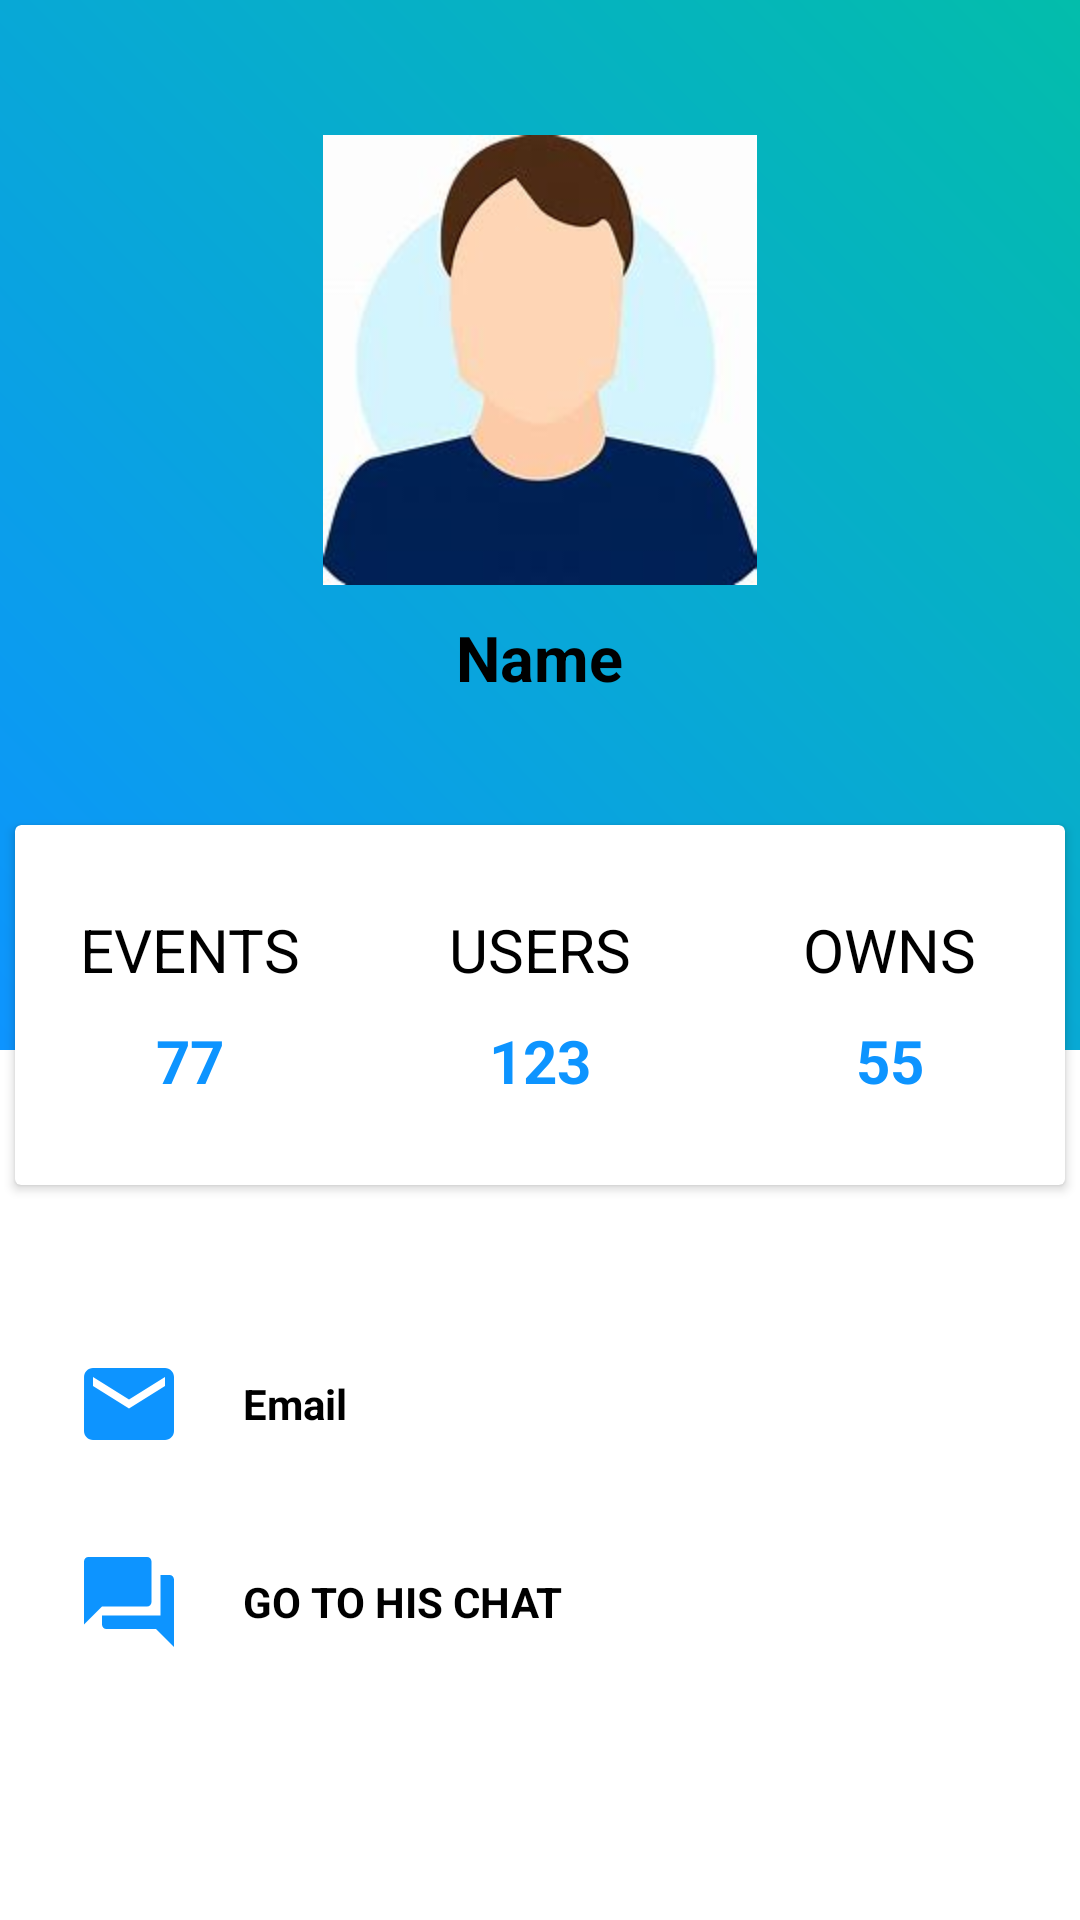

Produce the Android XML layout that renders to this screen, including the resource entries it uses.
<!-- AndroidManifest.xml: application theme Theme.FinalProjectEvents -->
<!-- res/layout/my_profile.xml -->
<?xml version="1.0" encoding="utf-8"?>
<LinearLayout
    xmlns:android="http://schemas.android.com/apk/res/android"
    xmlns:tools="http://schemas.android.com/tools"
    android:layout_width="match_parent"
    android:layout_height="match_parent"
    android:orientation="vertical">

    <RelativeLayout
        android:layout_width="match_parent"
        android:layout_height="405dp">

        <LinearLayout
            android:layout_width="match_parent"
            android:layout_height="350dp"
            android:background="@drawable/gradientbackground"
            android:orientation="vertical">

            <ImageView
                android:id="@+id/profileImageMyProfile"
                android:contentDescription="@string/firstName"
                android:layout_width="150dp"
                android:layout_height="150dp"
                android:layout_gravity="center_horizontal"
                android:layout_marginTop="45dp"
                android:src="@drawable/hola" />
            <TextView
                android:id="@+id/profileNameMyProfile"
                android:layout_marginTop="10dp"
                android:layout_gravity="center_horizontal"
                android:layout_width="wrap_content"
                android:layout_height="wrap_content"
                android:text="@string/firstName"
                android:textColor="@color/black"
                android:textStyle="bold"
                android:textSize="21sp"/>
        </LinearLayout>
        <androidx.cardview.widget.CardView
            android:layout_width="350dp"
            android:layout_height="120dp"
            android:layout_centerHorizontal="true"
            android:layout_marginTop="275dp">
            <LinearLayout
                android:baselineAligned="false"
                android:layout_width="match_parent"
                android:layout_height="match_parent"
                android:orientation="horizontal"
                android:weightSum="3">
                <LinearLayout
                    android:gravity="center"
                    android:outlineProvider="@color/black"
                    android:orientation="vertical"
                    android:layout_width="0dp"
                    android:layout_weight="1"
                    android:layout_height="match_parent">
                    <TextView
                        android:layout_width="wrap_content"
                        android:layout_height="wrap_content"
                        android:text="@string/Events"
                        android:textColor="@color/black"
                        android:textSize="20sp"/>

                    <TextView
                        android:id="@+id/eventsNumberMyProfile"
                        android:layout_width="wrap_content"
                        android:layout_height="wrap_content"
                        android:paddingTop="10dp"
                        android:text="@string/numEventsBeenTo"
                        android:textColor="@color/azul_claro"
                        android:textSize="20sp"
                        android:textStyle="bold" />
                </LinearLayout>
                <LinearLayout
                    android:gravity="center"
                    android:orientation="vertical"
                    android:layout_width="0dp"
                    android:layout_weight="1"
                    android:layout_height="match_parent">
                    <TextView
                        android:layout_width="wrap_content"
                        android:layout_height="wrap_content"
                        android:text="@string/Users"
                        android:textColor="@color/black"
                        android:textSize="20sp"/>
                    <TextView
                        android:id="@+id/usersNumberMyProfile"
                        android:layout_width="wrap_content"
                        android:layout_height="wrap_content"
                        android:text="@string/UserConnections"
                        android:textStyle="bold"
                        android:textSize="20sp"
                        android:paddingTop="10dp"
                        android:textColor="@color/azul_claro"/>
                </LinearLayout>
                <LinearLayout
                    android:gravity="center"
                    android:orientation="vertical"
                    android:layout_width="0dp"
                    android:layout_weight="1"
                    android:layout_height="match_parent">
                    <TextView
                        android:layout_width="wrap_content"
                        android:layout_height="wrap_content"
                        android:text="@string/Owns"
                        android:textColor="@color/black"
                        android:textSize="20sp"/>
                    <TextView
                        android:id="@+id/ownsNumberMyProfile"
                        android:layout_width="wrap_content"
                        android:layout_height="wrap_content"
                        android:text="@string/numEventsOwns"
                        android:textStyle="bold"
                        android:textSize="20sp"
                        android:paddingTop="10dp"
                        android:textColor="@color/azul_claro"/>
                </LinearLayout>
            </LinearLayout>
        </androidx.cardview.widget.CardView>
    </RelativeLayout>

    <LinearLayout
        android:layout_width="360dp"
        android:layout_height="wrap_content"
        android:orientation="vertical"
        android:layout_gravity="center"
        android:layout_marginTop="45dp">
        <LinearLayout
            android:orientation="horizontal"
            android:paddingLeft="25dp"
            android:paddingRight="25dp"
            android:layout_width="match_parent"
            android:layout_height="wrap_content"
            tools:ignore="UseCompoundDrawables">
            <ImageView
                android:contentDescription="@string/email"
                android:layout_width="36dp"
                android:layout_height="36dp"
                android:src="@drawable/ic_baseline_email_24"/>
            <TextView
                android:id="@+id/showEmailMyProfile"
                android:layout_width="wrap_content"
                android:layout_height="wrap_content"
                android:paddingLeft="20dp"
                android:paddingRight="20dp"
                android:text="@string/email"
                android:textColor="@color/black"
                android:textStyle="bold"
                android:layout_gravity="center_vertical"/>
        </LinearLayout>
        <LinearLayout
            android:layout_marginTop="30dp"
            android:orientation="horizontal"
            android:paddingLeft="25dp"
            android:paddingRight="25dp"
            android:layout_width="match_parent"
            android:layout_height="wrap_content"
            tools:ignore="UseCompoundDrawables">
            <ImageView
                android:id="@+id/chatImage"
                android:layout_width="36dp"
                android:layout_height="36dp"
                android:contentDescription="@string/goChat"
                android:src="@drawable/ic_baseline_forum_24"/>
            <TextView
                android:id="@+id/goToChatMyProfile"
                android:layout_width="wrap_content"
                android:layout_height="wrap_content"
                android:paddingLeft="20dp"
                android:paddingRight="20dp"
                android:text="@string/goChat"
                android:textColor="@color/black"
                android:textStyle="bold"
                android:layout_gravity="center_vertical"/>
        </LinearLayout>

    </LinearLayout>
    <LinearLayout
        android:layout_width="wrap_content"
        android:layout_height="wrap_content"
        android:layout_marginTop="45dp"
        android:layout_gravity="center_horizontal"
        android:orientation="horizontal">
        <Button
            android:id="@+id/BackFromMYProfile"
            android:layout_marginTop="45dp"
            android:layout_gravity="center_horizontal"
            android:text="@string/back"
            android:textStyle="bold"
            android:textSize="17sp"
            android:backgroundTint="@color/azul_claro"
            android:layout_width="wrap_content"
            android:layout_height="wrap_content">
        </Button>
        <Button
            android:id="@+id/editMyProfile"
            android:layout_marginTop="45dp"
            android:layout_gravity="center_horizontal"
            android:text="@string/edit_profile_title"
            android:textStyle="bold"
            android:textSize="17sp"
            android:layout_marginLeft="30dp"
            android:backgroundTint="@color/azul_claro"
            android:layout_width="wrap_content"
            android:layout_height="wrap_content"/>
        />
    </LinearLayout>


</LinearLayout>
<!-- resources referenced by this layout -->
<resources>
  <color name="azul_claro">#FF0D94FF</color>
  <color name="black">#FF000000</color>
  <!-- drawable gradientbackground (drawable) -->
  <?xml version="1.0" encoding="utf-8"?>
  <shape xmlns:android="http://schemas.android.com/apk/res/android">
  <gradient android:angle="45"
      android:startColor="@color/azul_claro"
      android:endColor="@color/teal_flojo"/>
  </shape>
  <!-- drawable hola: png bitmap (drawable-v24, 4446 bytes) -->
  <!-- drawable ic_baseline_email_24 (drawable) -->
  <vector xmlns:android="http://schemas.android.com/apk/res/android"
      android:width="24dp"
      android:height="24dp"
      android:viewportWidth="24"
      android:viewportHeight="24"
      android:tint="?attr/color">
    <path
        android:fillColor="@color/azul_claro"
        android:pathData="M20,4L4,4c-1.1,0 -1.99,0.9 -1.99,2L2,18c0,1.1 0.9,2 2,2h16c1.1,0 2,-0.9 2,-2L22,6c0,-1.1 -0.9,-2 -2,-2zM20,8l-8,5 -8,-5L4,6l8,5 8,-5v2z"/>
  </vector>
  <!-- drawable ic_baseline_forum_24 (drawable) -->
  <vector xmlns:android="http://schemas.android.com/apk/res/android"
      android:width="24dp"
      android:height="24dp"
      android:viewportWidth="24"
      android:viewportHeight="24"
      android:tint="?attr/color">
    <path
        android:fillColor="@color/azul_claro"
        android:pathData="M21,6h-2v9L6,15v2c0,0.55 0.45,1 1,1h11l4,4L22,7c0,-0.55 -0.45,-1 -1,-1zM17,12L17,3c0,-0.55 -0.45,-1 -1,-1L3,2c-0.55,0 -1,0.45 -1,1v14l4,-4h10c0.55,0 1,-0.45 1,-1z"/>
  </vector>
  <string name="Events">EVENTS</string>
  <string name="Owns">OWNS</string>
  <string name="UserConnections">123</string>
  <string name="Users">USERS</string>
  <string name="back">BACK</string>
  <string name="edit_profile_title">EDIT PROFILE</string>
  <string name="email">Email</string>
  <string name="firstName">Name</string>
  <string name="goChat">GO TO HIS CHAT</string>
  <string name="numEventsBeenTo">77</string>
  <string name="numEventsOwns">55</string>
  <style name="Theme.FinalProjectEvents" parent="Theme.MaterialComponents.DayNight.DarkActionBar">
          
          <item name="colorPrimary">@color/purple_500</item>
          <item name="colorPrimaryVariant">@color/purple_700</item>
          <item name="colorOnPrimary">@color/white</item>
          
          <item name="colorSecondary">@color/teal_200</item>
          <item name="colorSecondaryVariant">@color/teal_700</item>
          <item name="colorOnSecondary">@color/black</item>
          
          <item name="android:statusBarColor" tools:targetApi="l">?attr/colorPrimaryVariant</item>
          
      </style>
  <color name="teal_flojo">#03BDAB</color>
  <color name="purple_500">#FF6200EE</color>
  <color name="purple_700">#FF3700B3</color>
  <color name="white">#FFFFFFFF</color>
  <color name="teal_200">#FF03DAC5</color>
  <color name="teal_700" tools:ignore="DuplicateDefinition">#FF018786</color>
</resources>
